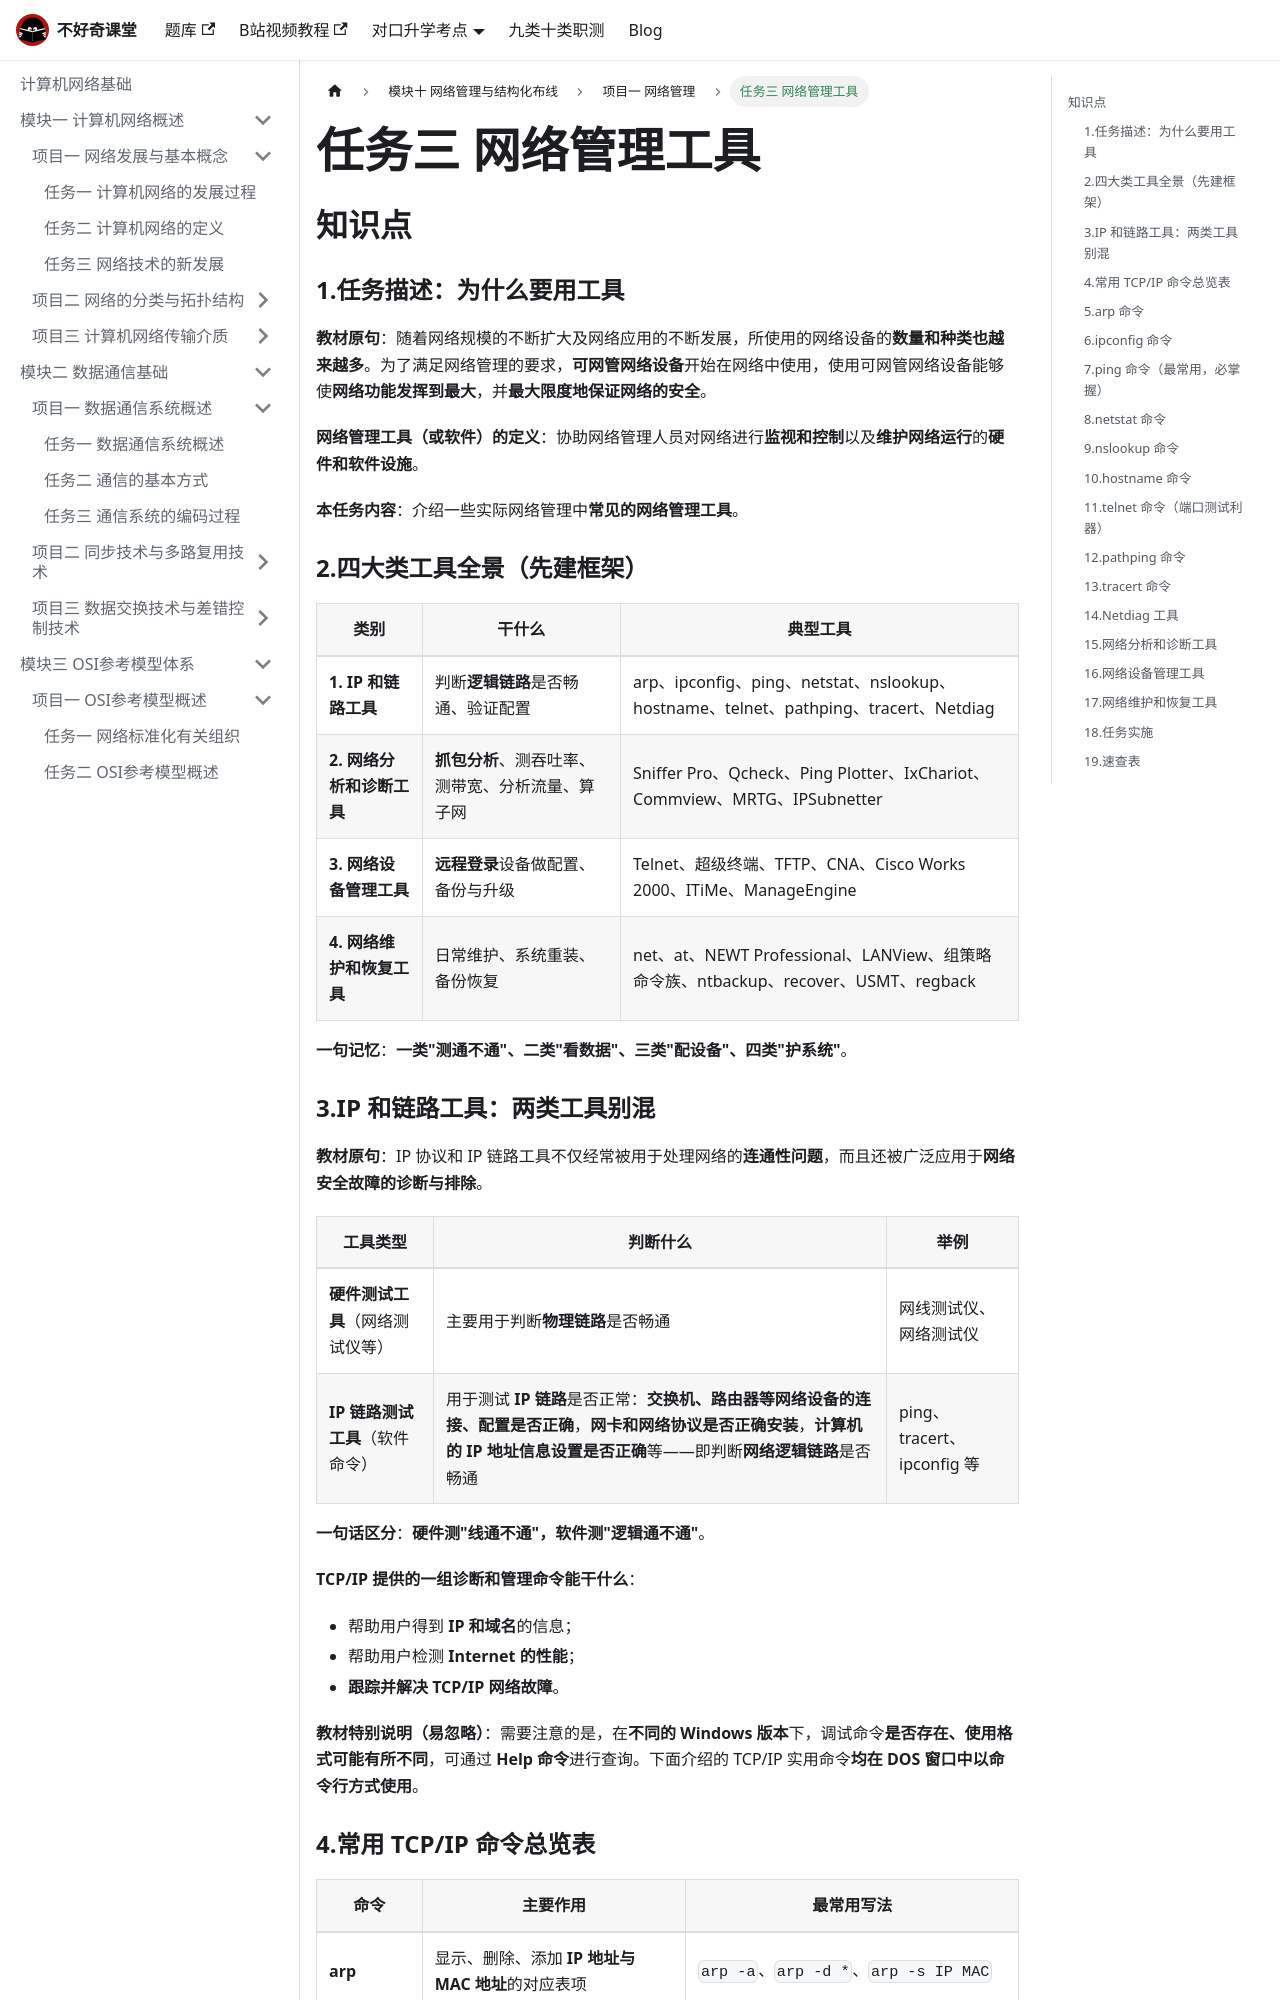

repository: buhaoqi/buhaoqi.github.io · page: docs/network-basics/block10/proj1/task3-network-management-tools/index.html · generator: docusaurus

---
title: 任务三 网络管理工具
description: 计算机网络基础《计算机网络基础》模块十 网络管理与结构化布线 项目一 网络管理 任务三 网络管理工具知识点总结。介绍网络管理工具的四类划分，IP 和链路工具（arp、ipconfig、ping、netstat、nslookup、hostname、telnet、pathping、tracert、Netdiag）的功能、命令格式、主要参数与典型输出判读，网络分析和诊断工具（Sniffer Pro、Qcheck、Ping Plotter、IxChariot、Commview、MRTG、IPSubnetter），网络设备管理工具（Telnet、超级终端、TFTP、Cisco 网络助手 CNA、企业网管软件），以及网络维护和恢复工具（net、at、NEWT Professional、LANView、组策略命令族、ntbackup、recover、USMT、regback）。
keywords: [网络管理工具, IP和链路工具, arp, ipconfig, ping, netstat, nslookup, hostname, telnet, pathping, tracert, Netdiag, 混杂模式, Sniffer Pro, Qcheck, Ping Plotter, IxChariot, Commview, MRTG, IPSubnetter, 子网掩码计算器, Telnet, 超级终端, TFTP, Cisco网络助手, CNA, 企业网络管理工具, net命令, at命令, NEWT Professional, LANView, dcgpofix, gpedit.msc, dcpromo, gpresult, gpupdate, ntbackup, recover, USMT, regback, 常用网络命令, 对口升学]
sidebar_label: 任务三 网络管理工具
sidebar_position: 3
slug: /network-basics/block10/proj1/task3-network-management-tools
tags: [计算机网络基础, 项目一, 任务三, 对口升学]
---

## 知识点

### 1.任务描述：为什么要用工具

**教材原句**：随着网络规模的不断扩大及网络应用的不断发展，所使用的网络设备的**数量和种类也越来越多**。为了满足网络管理的要求，**可网管网络设备**开始在网络中使用，使用可网管网络设备能够使**网络功能发挥到最大**，并**最大限度地保证网络的安全**。

**网络管理工具（或软件）的定义**：协助网络管理人员对网络进行**监视和控制**以及**维护网络运行**的**硬件和软件设施**。

**本任务内容**：介绍一些实际网络管理中**常见的网络管理工具**。

### 2.四大类工具全景（先建框架）

| 类别 | 干什么 | 典型工具 |
|---|---|---|
| **1. IP 和链路工具** | 判断**逻辑链路**是否畅通、验证配置 | arp、ipconfig、ping、netstat、nslookup、hostname、telnet、pathping、tracert、Netdiag |
| **2. 网络分析和诊断工具** | **抓包分析**、测吞吐率、测带宽、分析流量、算子网 | Sniffer Pro、Qcheck、Ping Plotter、IxChariot、Commview、MRTG、IPSubnetter |
| **3. 网络设备管理工具** | **远程登录**设备做配置、备份与升级 | Telnet、超级终端、TFTP、CNA、Cisco Works 2000、ITiMe、ManageEngine |
| **4. 网络维护和恢复工具** | 日常维护、系统重装、备份恢复 | net、at、NEWT Professional、LANView、组策略命令族、ntbackup、recover、USMT、regback |

**一句记忆**：**一类"测通不通"、二类"看数据"、三类"配设备"、四类"护系统"**。
